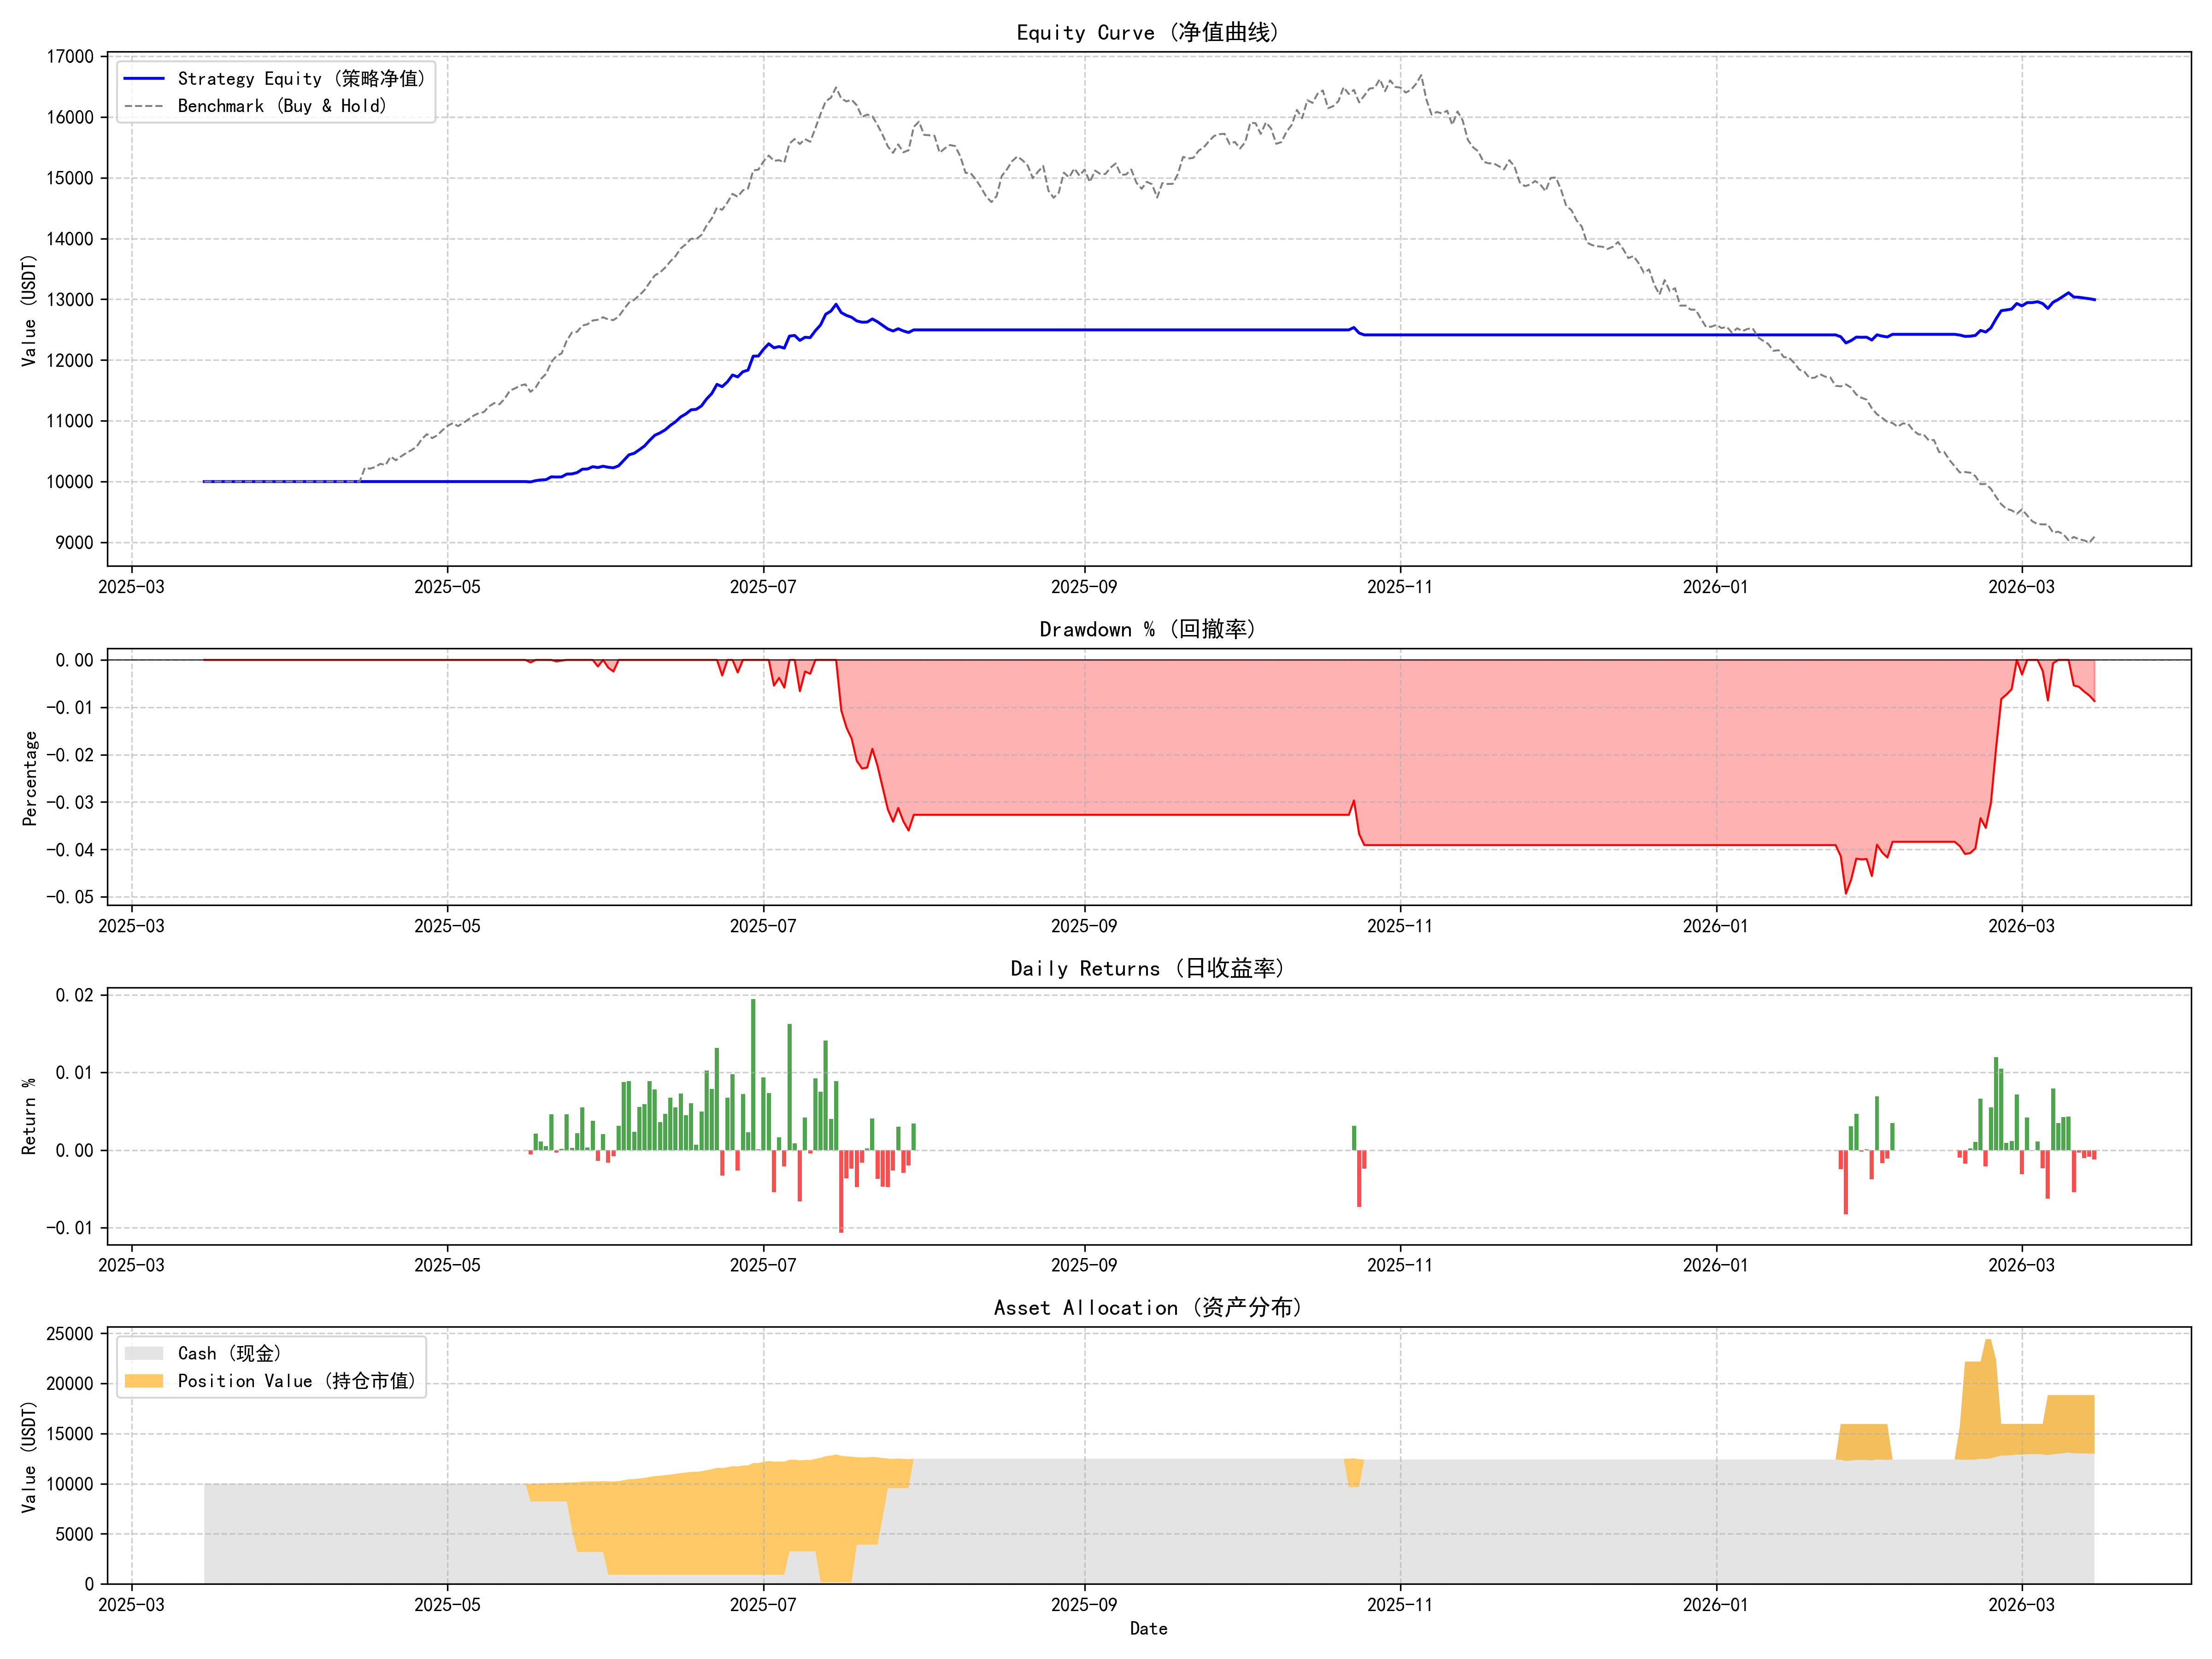

Values plotted in this chart, from the file beside it:
timestamp, equity, cash
2025-03-15, 10000, 10000
2025-03-16, 10000, 10000
2025-03-17, 10000, 10000
2025-03-18, 10000, 10000
2025-03-19, 10000, 10000
2025-03-20, 10000, 10000
2025-03-21, 10000, 10000
2025-03-22, 10000, 10000
2025-03-23, 10000, 10000
2025-03-24, 10000, 10000
2025-03-25, 10000, 10000
2025-03-26, 10000, 10000
2025-03-27, 10000, 10000
2025-03-28, 10000, 10000
2025-03-29, 10000, 10000
2025-03-30, 10000, 10000
2025-03-31, 10000, 10000
2025-04-01, 10000, 10000
2025-04-02, 10000, 10000
2025-04-03, 10000, 10000
2025-04-04, 10000, 10000
2025-04-05, 10000, 10000
2025-04-06, 10000, 10000
2025-04-07, 10000, 10000
2025-04-08, 10000, 10000
2025-04-09, 10000, 10000
2025-04-10, 10000, 10000
2025-04-11, 10000, 10000
2025-04-12, 10000, 10000
2025-04-13, 10000, 10000
2025-04-14, 10000, 10000
2025-04-15, 10000, 10000
2025-04-16, 10000, 10000
2025-04-17, 10000, 10000
2025-04-18, 10000, 10000
2025-04-19, 10000, 10000
2025-04-20, 10000, 10000
2025-04-21, 10000, 10000
2025-04-22, 10000, 10000
2025-04-23, 10000, 10000
2025-04-24, 10000, 10000
2025-04-25, 10000, 10000
2025-04-26, 10000, 10000
2025-04-27, 10000, 10000
2025-04-28, 10000, 10000
2025-04-29, 10000, 10000
2025-04-30, 10000, 10000
2025-05-01, 10000, 10000
2025-05-02, 10000, 10000
2025-05-03, 10000, 10000
2025-05-04, 10000, 10000
2025-05-05, 10000, 10000
2025-05-06, 10000, 10000
2025-05-07, 10000, 10000
2025-05-08, 10000, 10000
2025-05-09, 10000, 10000
2025-05-10, 10000, 10000
2025-05-11, 10000, 10000
2025-05-12, 10000, 10000
2025-05-13, 10000, 10000
... 306 more rows
